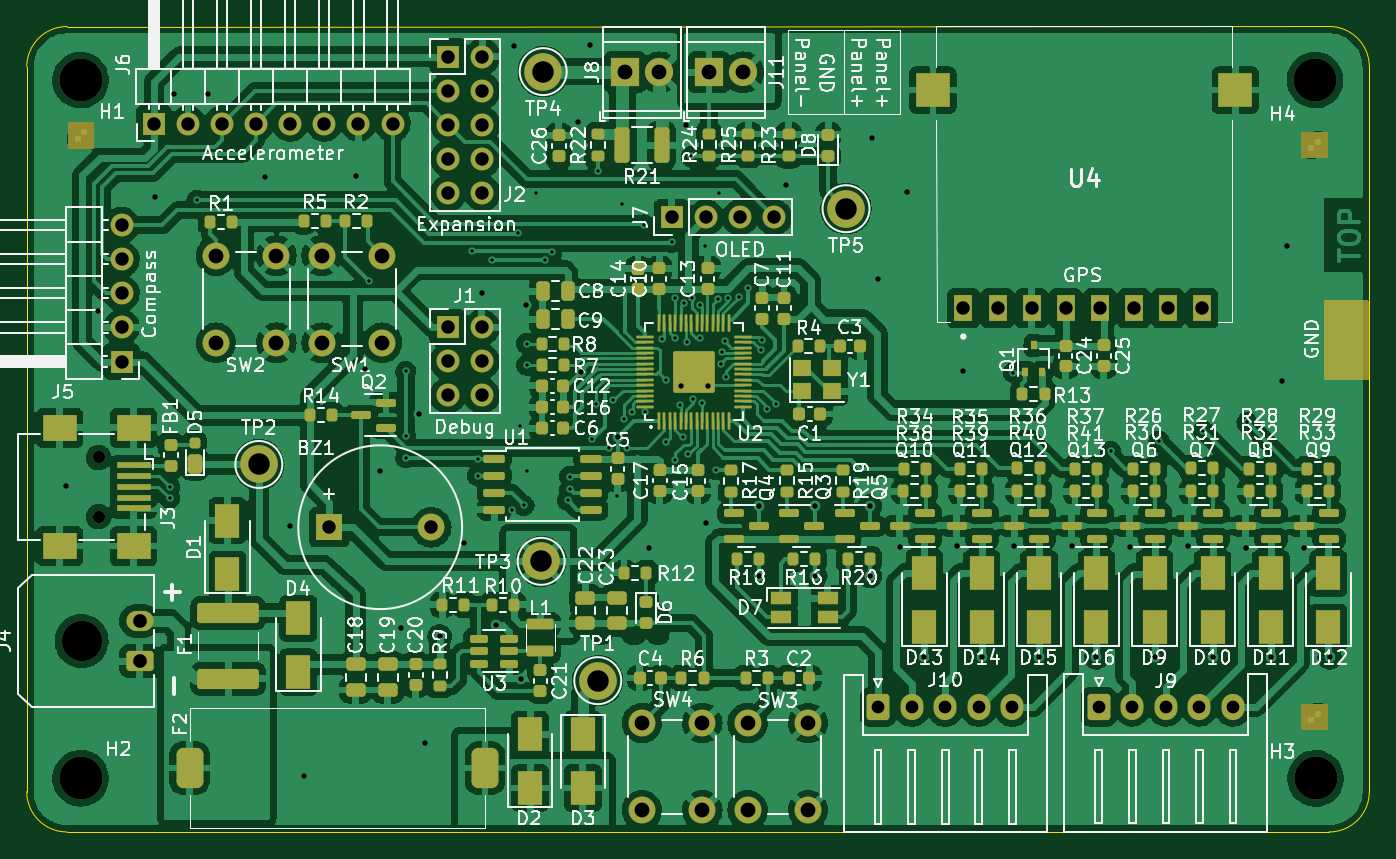
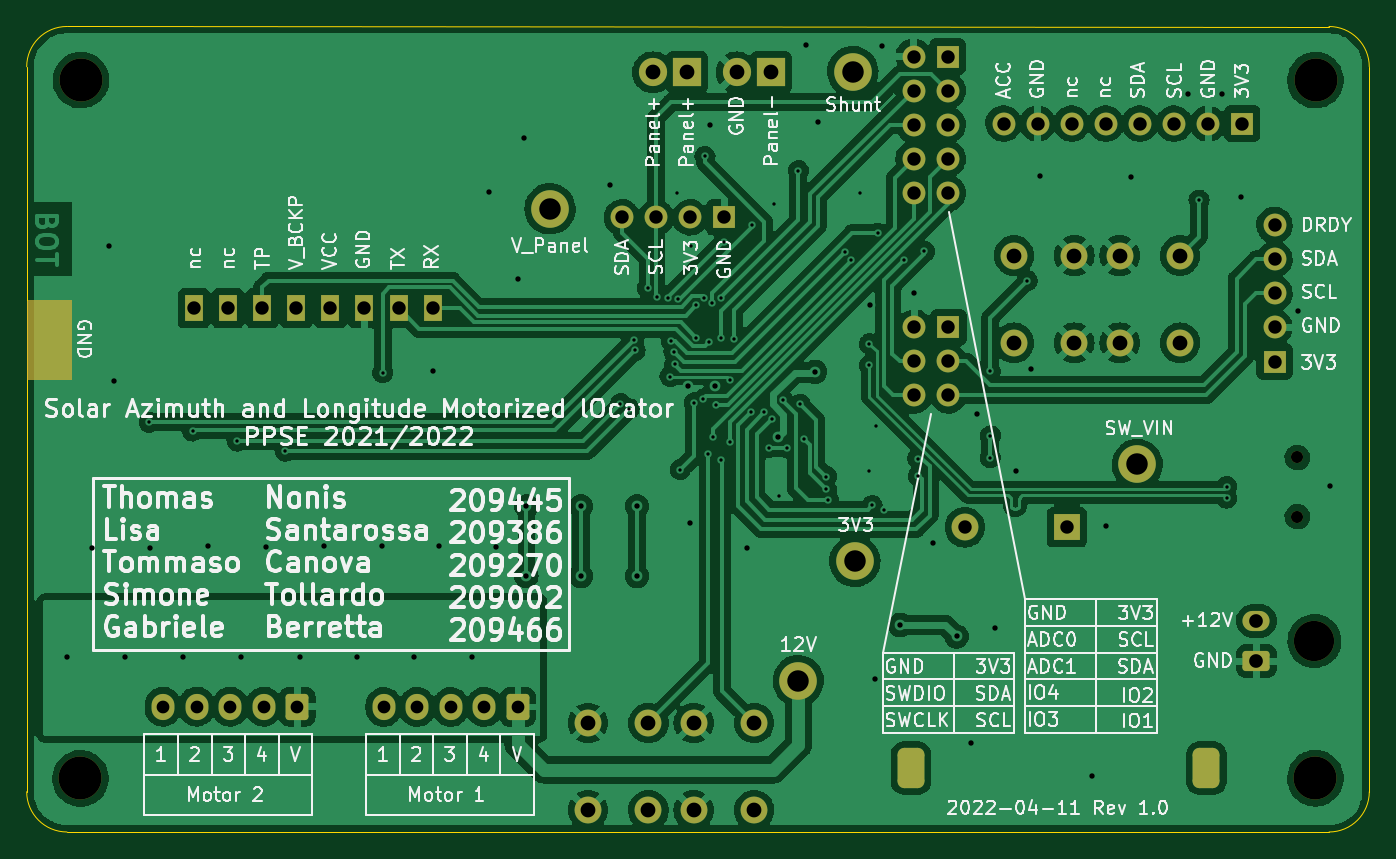
Circuit board: 9 layer files. Board 100.0 x 60.0 mm.
- bottom_copper: PPSE_2021-B_Cu.gbr (279948 bytes)
- bottom_mask: PPSE_2021-B_Mask.gbr (4984 bytes)
- bottom_silk: PPSE_2021-B_Silkscreen.gbr (110088 bytes)
- outline: PPSE_2021-Edge_Cuts.gbr (996 bytes)
- top_copper: PPSE_2021-F_Cu.gbr (584170 bytes)
- top_mask: PPSE_2021-F_Mask.gbr (18781 bytes)
- paste: PPSE_2021-F_Paste.gbr (14809 bytes)
- top_silk: PPSE_2021-F_Silkscreen.gbr (157055 bytes)
- drill: PPSE_2021.drl (4543 bytes)

=== bottom_copper: PPSE_2021-B_Cu.gbr (279948 bytes, source omitted) ===
=== bottom_mask: PPSE_2021-B_Mask.gbr ===
%TF.GenerationSoftware,KiCad,Pcbnew,(6.0.4)*%
%TF.CreationDate,2022-04-12T11:12:27+02:00*%
%TF.ProjectId,PPSE_2021,50505345-5f32-4303-9231-2e6b69636164,rev?*%
%TF.SameCoordinates,Original*%
%TF.FileFunction,Soldermask,Bot*%
%TF.FilePolarity,Negative*%
%FSLAX46Y46*%
G04 Gerber Fmt 4.6, Leading zero omitted, Abs format (unit mm)*
G04 Created by KiCad (PCBNEW (6.0.4)) date 2022-04-12 11:12:27*
%MOMM*%
%LPD*%
G01*
G04 APERTURE LIST*
G04 Aperture macros list*
%AMRoundRect*
0 Rectangle with rounded corners*
0 $1 Rounding radius*
0 $2 $3 $4 $5 $6 $7 $8 $9 X,Y pos of 4 corners*
0 Add a 4 corners polygon primitive as box body*
4,1,4,$2,$3,$4,$5,$6,$7,$8,$9,$2,$3,0*
0 Add four circle primitives for the rounded corners*
1,1,$1+$1,$2,$3*
1,1,$1+$1,$4,$5*
1,1,$1+$1,$6,$7*
1,1,$1+$1,$8,$9*
0 Add four rect primitives between the rounded corners*
20,1,$1+$1,$2,$3,$4,$5,0*
20,1,$1+$1,$4,$5,$6,$7,0*
20,1,$1+$1,$6,$7,$8,$9,0*
20,1,$1+$1,$8,$9,$2,$3,0*%
G04 Aperture macros list end*
%ADD10RoundRect,0.250000X-0.600000X-0.725000X0.600000X-0.725000X0.600000X0.725000X-0.600000X0.725000X0*%
%ADD11O,1.700000X1.950000*%
%ADD12R,1.700000X1.700000*%
%ADD13O,1.700000X1.700000*%
%ADD14C,3.200000*%
%ADD15C,2.000000*%
%ADD16R,2.000000X2.000000*%
%ADD17R,2.100000X2.100000*%
%ADD18C,2.100000*%
%ADD19C,2.800000*%
%ADD20C,0.900000*%
%ADD21C,3.000000*%
%ADD22RoundRect,0.250001X0.759999X-0.499999X0.759999X0.499999X-0.759999X0.499999X-0.759999X-0.499999X0*%
%ADD23O,2.020000X1.500000*%
%ADD24RoundRect,0.500000X-0.500000X-1.000000X0.500000X-1.000000X0.500000X1.000000X-0.500000X1.000000X0*%
%ADD25R,1.400000X2.000000*%
G04 APERTURE END LIST*
D10*
%TO.C,J10*%
X150926800Y-125602974D03*
D11*
X153426800Y-125602974D03*
X155926800Y-125602974D03*
X158426800Y-125602974D03*
X160926800Y-125602974D03*
%TD*%
D12*
%TO.C,J5*%
X94575000Y-99875000D03*
D13*
X94575000Y-97335000D03*
X94575000Y-94795000D03*
X94575000Y-92255000D03*
X94575000Y-89715000D03*
%TD*%
D14*
%TO.C,H2*%
X91530000Y-130920000D03*
%TD*%
D15*
%TO.C,SW3*%
X141209200Y-133298000D03*
X141209200Y-126798000D03*
X145709200Y-133298000D03*
X145709200Y-126798000D03*
%TD*%
D16*
%TO.C,BZ1*%
X110042800Y-112217200D03*
D15*
X117642800Y-112217200D03*
%TD*%
D17*
%TO.C,J11*%
X138328400Y-78333600D03*
D18*
X140868400Y-78333600D03*
%TD*%
D14*
%TO.C,H4*%
X183480000Y-78920000D03*
%TD*%
D12*
%TO.C,J7*%
X135559800Y-89128600D03*
D13*
X138099800Y-89128600D03*
X140639800Y-89128600D03*
X143179800Y-89128600D03*
%TD*%
D19*
%TO.C,TP1*%
X130048000Y-123647200D03*
%TD*%
D12*
%TO.C,J1*%
X118867000Y-97325000D03*
D13*
X121407000Y-97325000D03*
X118867000Y-99865000D03*
X121407000Y-99865000D03*
X118867000Y-102405000D03*
X121407000Y-102405000D03*
%TD*%
D20*
%TO.C,J3*%
X92871400Y-111420000D03*
X92871400Y-107020000D03*
%TD*%
D14*
%TO.C,H3*%
X183520000Y-130930000D03*
%TD*%
D21*
%TO.C,J4*%
X91598000Y-120694556D03*
D22*
X95918000Y-122194556D03*
D23*
X95918000Y-119194556D03*
%TD*%
D15*
%TO.C,SW4*%
X133335200Y-133298000D03*
X133335200Y-126798000D03*
X137835200Y-126798000D03*
X137835200Y-133298000D03*
%TD*%
D19*
%TO.C,TP3*%
X125831600Y-114757200D03*
%TD*%
%TO.C,TP5*%
X148539200Y-88493600D03*
%TD*%
D12*
%TO.C,J2*%
X118917800Y-77165397D03*
D13*
X121457800Y-77165397D03*
X118917800Y-79705397D03*
X121457800Y-79705397D03*
X118917800Y-82245397D03*
X121457800Y-82245397D03*
X118917800Y-84785397D03*
X121457800Y-84785397D03*
X118917800Y-87325397D03*
X121457800Y-87325397D03*
%TD*%
D14*
%TO.C,H1*%
X91520000Y-78920000D03*
%TD*%
D19*
%TO.C,TP2*%
X104800400Y-107543600D03*
%TD*%
D17*
%TO.C,J8*%
X132080000Y-78333600D03*
D18*
X134620000Y-78333600D03*
%TD*%
D12*
%TO.C,J6*%
X96980000Y-82150000D03*
D13*
X99520000Y-82150000D03*
X102060000Y-82150000D03*
X104600000Y-82150000D03*
X107140000Y-82150000D03*
X109680000Y-82150000D03*
X112220000Y-82150000D03*
X114760000Y-82150000D03*
%TD*%
D24*
%TO.C,F2*%
X99642400Y-130149600D03*
X121642400Y-130149600D03*
%TD*%
D15*
%TO.C,SW1*%
X113984600Y-91980020D03*
X113984600Y-98480020D03*
X109484600Y-98480020D03*
X109484600Y-91980020D03*
%TD*%
D19*
%TO.C,TP4*%
X125984000Y-78282800D03*
%TD*%
D25*
%TO.C,U4*%
X157283400Y-95907600D03*
X159823400Y-95907600D03*
X162363400Y-95907600D03*
X164903400Y-95907600D03*
X167443400Y-95907600D03*
X169983400Y-95907600D03*
X172523400Y-95907600D03*
X175063400Y-95907600D03*
%TD*%
D10*
%TO.C,J9*%
X167364400Y-125582000D03*
D11*
X169864400Y-125582000D03*
X172364400Y-125582000D03*
X174864400Y-125582000D03*
X177364400Y-125582000D03*
%TD*%
D15*
%TO.C,SW2*%
X101610600Y-98480020D03*
X101610600Y-91980020D03*
X106110600Y-91980020D03*
X106110600Y-98480020D03*
%TD*%
G36*
X187413170Y-95290002D02*
G01*
X187459663Y-95343658D01*
X187471045Y-95394947D01*
X187518938Y-101122947D01*
X187499506Y-101191232D01*
X187446241Y-101238172D01*
X187392942Y-101250000D01*
X184246000Y-101250000D01*
X184177879Y-101229998D01*
X184131386Y-101176342D01*
X184120000Y-101124000D01*
X184120000Y-95396000D01*
X184140002Y-95327879D01*
X184193658Y-95281386D01*
X184246000Y-95270000D01*
X187345049Y-95270000D01*
X187413170Y-95290002D01*
G37*
M02*

=== bottom_silk: PPSE_2021-B_Silkscreen.gbr (110088 bytes, source omitted) ===
=== outline: PPSE_2021-Edge_Cuts.gbr ===
%TF.GenerationSoftware,KiCad,Pcbnew,(6.0.4)*%
%TF.CreationDate,2022-04-12T11:12:27+02:00*%
%TF.ProjectId,PPSE_2021,50505345-5f32-4303-9231-2e6b69636164,rev?*%
%TF.SameCoordinates,Original*%
%TF.FileFunction,Profile,NP*%
%FSLAX46Y46*%
G04 Gerber Fmt 4.6, Leading zero omitted, Abs format (unit mm)*
G04 Created by KiCad (PCBNEW (6.0.4)) date 2022-04-12 11:12:27*
%MOMM*%
%LPD*%
G01*
G04 APERTURE LIST*
%TA.AperFunction,Profile*%
%ADD10C,0.100000*%
%TD*%
G04 APERTURE END LIST*
D10*
X87513698Y-131919999D02*
G75*
G03*
X90510000Y-134919999I3000802J799D01*
G01*
X187520775Y-77919228D02*
X187520772Y-131922928D01*
X87513691Y-131919999D02*
X87515600Y-77921538D01*
X184520772Y-134919237D02*
X90510000Y-134919999D01*
X90515600Y-74921538D02*
X184524466Y-74919228D01*
X184520772Y-134919275D02*
G75*
G03*
X187520772Y-131922928I-772J3000775D01*
G01*
X187520775Y-77919228D02*
G75*
G03*
X184524466Y-74919228I-3000775J-772D01*
G01*
X90515600Y-74921500D02*
G75*
G03*
X87515600Y-77921538I0J-3000000D01*
G01*
M02*

=== top_copper: PPSE_2021-F_Cu.gbr (584170 bytes, source omitted) ===
=== top_mask: PPSE_2021-F_Mask.gbr (18781 bytes, source omitted) ===
=== paste: PPSE_2021-F_Paste.gbr (14809 bytes, source omitted) ===
=== top_silk: PPSE_2021-F_Silkscreen.gbr (157055 bytes, source omitted) ===
=== drill: PPSE_2021.drl ===
M48
; DRILL file {KiCad (6.0.4)} date Tue Apr 12 11:24:28 2022
; FORMAT={-:-/ absolute / metric / decimal}
; #@! TF.CreationDate,2022-04-12T11:24:28+02:00
; #@! TF.GenerationSoftware,Kicad,Pcbnew,(6.0.4)
; #@! TF.FileFunction,MixedPlating,1,2
FMAT,2
METRIC
; #@! TA.AperFunction,Plated,PTH,ViaDrill
T1C0.250
; #@! TA.AperFunction,Plated,PTH,ViaDrill
T2C0.400
; #@! TA.AperFunction,Plated,PTH,ComponentDrill
T3C0.950
; #@! TA.AperFunction,Plated,PTH,ComponentDrill
T4C1.000
; #@! TA.AperFunction,Plated,PTH,ComponentDrill
T5C1.020
; #@! TA.AperFunction,Plated,PTH,ComponentDrill
T6C1.100
; #@! TA.AperFunction,Plated,PTH,ComponentDrill
T7C1.300
; #@! TA.AperFunction,Plated,PTH,ComponentDrill
T8C1.600
; #@! TA.AperFunction,NonPlated,NPTH,ComponentDrill
T9C0.900
; #@! TA.AperFunction,NonPlated,NPTH,ComponentDrill
T10C3.000
; #@! TA.AperFunction,NonPlated,NPTH,ComponentDrill
T11C3.200
%
G90
G05
T1
X98.15Y-109.2
X98.15Y-110.05
X100.2Y-87.85
X113.0Y-93.85
X115.735Y-105.415
X115.75Y-100.6
X115.75Y-107.05
X120.65Y-91.674
X121.1Y-108.4
X121.15Y-107.1
X122.2Y-92.325
X123.65Y-110.95
X124.114Y-90.312
X124.25Y-104.65
X124.55Y-110.6
X124.75Y-98.55
X124.75Y-100.15
X124.8Y-108.05
X125.45Y-87.35
X126.114Y-92.312
X126.604Y-91.745
X127.8Y-110.2
X127.95Y-108.45
X127.95Y-109.4
X129.622Y-105.65
X129.9Y-103.05
X130.05Y-85.65
X130.871Y-106.305
X131.202Y-102.75
X131.5Y-109.9
X131.85Y-88.15
X132.027Y-104.139
X132.25Y-106.3
X132.615Y-103.669
X133.5Y-89.7
X133.55Y-103.648
X134.85Y-98.2
X135.1Y-101.25
X135.15Y-105.85
X135.55Y-91.0
X135.8Y-98.109
X135.801Y-95.112
X135.837Y-107.206
X136.192Y-103.096
X136.4Y-105.5
X136.438Y-95.508
X136.7Y-98.4
X136.775Y-106.775
X137.0Y-84.6
X137.074Y-95.112
X137.109Y-102.659
X137.636Y-95.65
X137.639Y-98.095
X137.8Y-102.95
X138.05Y-91.25
X138.85Y-107.938
X138.993Y-95.185
X139.1Y-87.3
X139.244Y-100.094
X139.3Y-99.15
X139.5Y-98.35
X139.6Y-101.0
X139.75Y-95.112
X140.6Y-95.05
X141.264Y-94.4
X142.2Y-99.05
X142.3Y-98.25
X142.65Y-103.4
X143.297Y-103.022
X161.0Y-100.7
X168.25Y-106.55
X171.85Y-105.8
X175.15Y-105.05
X178.4Y-104.4
T2
X90.45Y-109.15
X92.8Y-96.1
X97.05Y-87.6
X98.5Y-79.95
X101.0Y-79.95
X105.25Y-86.15
X107.15Y-112.15
X108.15Y-130.75
X112.05Y-86.05
X112.7Y-100.45
X113.85Y-108.05
X115.4Y-119.75
X116.75Y-103.75
X117.15Y-128.3
X118.261Y-120.346
X120.05Y-113.4
X121.4Y-94.75
X122.45Y-119.5
X123.8Y-76.35
X124.358Y-123.495
X124.7Y-95.7
X128.6Y-82.0
X128.789Y-100.645
X129.5Y-76.3
X131.528Y-105.522
X133.85Y-113.8
X136.25Y-101.7
X136.6Y-82.25
X138.1Y-111.9
X138.25Y-101.7
X142.05Y-110.65
X142.05Y-115.85
X144.05Y-86.7
X146.25Y-110.65
X146.25Y-115.85
X150.3Y-110.65
X150.3Y-115.85
X150.5Y-83.2
X150.9Y-93.75
X152.55Y-113.7
X153.1Y-87.25
X154.381Y-121.92
X156.8Y-113.65
X157.25Y-100.55
X158.648Y-121.92
X161.05Y-113.65
X162.916Y-121.92
X165.35Y-113.65
X167.183Y-121.92
X169.7Y-113.7
X171.552Y-121.92
X174.0Y-113.65
X175.87Y-121.92
X178.35Y-113.75
X180.188Y-121.92
X181.05Y-101.3
X181.4Y-91.25
X182.65Y-113.75
X184.556Y-121.92
T3
X150.927Y-125.603
X153.427Y-125.603
X155.927Y-125.603
X158.427Y-125.603
X160.927Y-125.603
X167.364Y-125.582
X169.864Y-125.582
X172.364Y-125.582
X174.864Y-125.582
X177.364Y-125.582
T4
X94.575Y-89.715
X94.575Y-92.255
X94.575Y-94.795
X94.575Y-97.335
X94.575Y-99.875
X96.98Y-82.15
X99.52Y-82.15
X102.06Y-82.15
X104.6Y-82.15
X107.14Y-82.15
X109.68Y-82.15
X110.043Y-112.217
X112.22Y-82.15
X114.76Y-82.15
X117.643Y-112.217
X118.867Y-97.325
X118.867Y-99.865
X118.867Y-102.405
X118.918Y-77.165
X118.918Y-79.705
X118.918Y-82.245
X118.918Y-84.785
X118.918Y-87.325
X121.407Y-97.325
X121.407Y-99.865
X121.407Y-102.405
X121.458Y-77.165
X121.458Y-79.705
X121.458Y-82.245
X121.458Y-84.785
X121.458Y-87.325
X135.56Y-89.129
X138.1Y-89.129
X140.64Y-89.129
X143.18Y-89.129
X157.283Y-95.908
X159.823Y-95.908
X162.363Y-95.908
X164.903Y-95.908
X167.443Y-95.908
X169.983Y-95.908
X172.523Y-95.908
X175.063Y-95.908
T5
X95.918Y-119.195
X95.918Y-122.195
T6
X101.611Y-91.98
X101.611Y-98.48
X106.111Y-91.98
X106.111Y-98.48
X109.485Y-91.98
X109.485Y-98.48
X113.985Y-91.98
X113.985Y-98.48
X132.08Y-78.334
X133.335Y-126.798
X133.335Y-133.298
X134.62Y-78.334
X137.835Y-126.798
X137.835Y-133.298
X138.328Y-78.334
X140.868Y-78.334
X141.209Y-126.798
X141.209Y-133.298
X145.709Y-126.798
X145.709Y-133.298
T8
X104.8Y-107.544
X125.832Y-114.757
X125.984Y-78.283
X130.048Y-123.647
X148.539Y-88.494
T9
X92.871Y-107.02
X92.871Y-111.42
T10
X91.598Y-120.695
T11
X91.52Y-78.92
X91.53Y-130.92
X183.48Y-78.92
X183.52Y-130.93
T7
G00X99.642Y-129.95
M15
G01X99.642Y-130.35
M16
G05
G00X121.642Y-129.95
M15
G01X121.642Y-130.35
M16
G05
T0
M30
